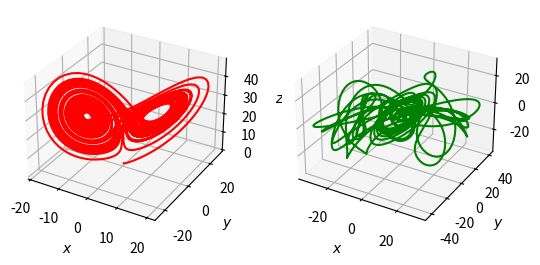

The script that saved this image:
# 程序文件Pex8_6.py
from scipy.integrate import odeint
import numpy as np
from mpl_toolkits import mplot3d
import matplotlib.pyplot as plt
def lorenz(w,t):
    sigma=10; rho=28; beta=8/3
    x, y, z=w;
    return np.array([sigma*(y-x), rho*x-y-x*z, x*y-beta*z])
t=np.arange(0, 50, 0.01)  # 创建时间点
sol1=odeint(lorenz, [0.0, 1.0, 0.0], t)  # 第一个初值问题求解
sol2=odeint(lorenz, [0.0, 1.0001, 0.0], t)  # 第二个初值问题求解
# plt.rc('font',size=16); plt.rc('text',usetex=True)
ax1=plt.subplot(121,projection='3d')
ax1.plot(sol1[:,0], sol1[:,1], sol1[:,2],'r')
ax1.set_xlabel('$x$'); ax1.set_ylabel('$y$'); ax1.set_zlabel('$z$')
ax2=plt.subplot(122,projection='3d')
ax2.plot(sol1[:,0]-sol2[:,0], sol1[:,1]-sol2[:,1], sol1[:,2]-sol2[:,2],'g')
ax2.set_xlabel('$x$'); ax2.set_ylabel('$y$'); ax2.set_zlabel('$z$')
plt.savefig("figure8_6.png", dpi=500); plt.show()
print("sol1=",sol1, '\n\n', "sol1-sol2=", sol1-sol2)
